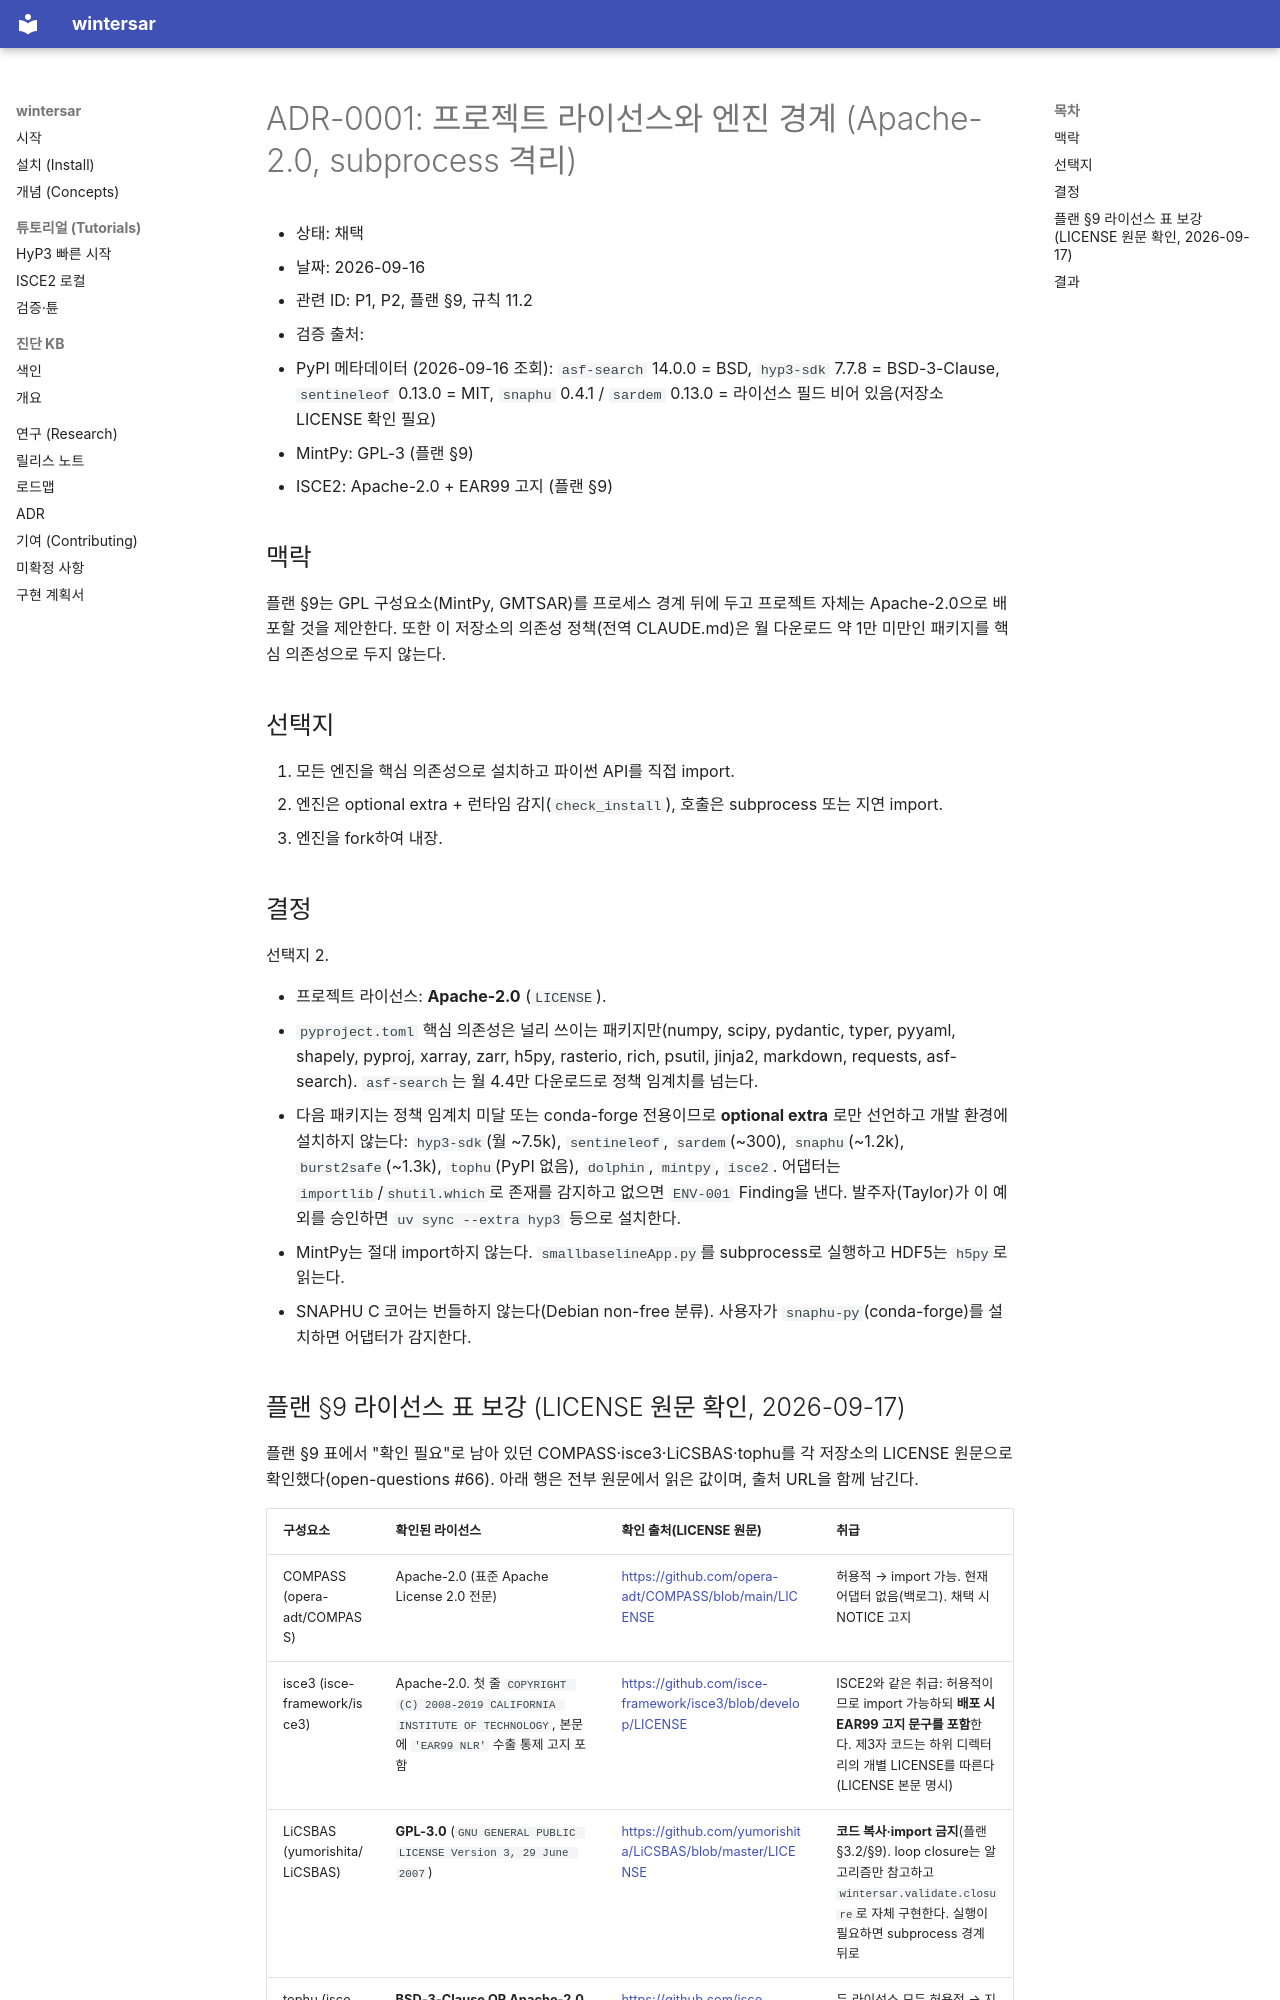

repository: taylor224/WinterSAR · page: adr/0001-license-and-engine-boundaries/index.html · generator: mkdocs

# ADR-0001: 프로젝트 라이선스와 엔진 경계 (Apache-2.0, subprocess 격리)

- 상태: 채택
- 날짜: 2026-09-16
- 관련 ID: P1, P2, 플랜 §9, 규칙 11.2
- 검증 출처:
  - PyPI 메타데이터 (2026-09-16 조회): `asf-search` 14.0.0 = BSD, `hyp3-sdk` 7.7.8 = BSD-3-Clause,
    `sentineleof` 0.13.0 = MIT, `snaphu` 0.4.1 / `sardem` 0.13.0 = 라이선스 필드 비어 있음(저장소 LICENSE 확인 필요)
  - MintPy: GPL-3 (플랜 §9)
  - ISCE2: Apache-2.0 + EAR99 고지 (플랜 §9)

## 맥락

플랜 §9는 GPL 구성요소(MintPy, GMTSAR)를 프로세스 경계 뒤에 두고 프로젝트 자체는 Apache-2.0으로
배포할 것을 제안한다. 또한 이 저장소의 의존성 정책(전역 CLAUDE.md)은 월 다운로드 약 1만 미만인
패키지를 핵심 의존성으로 두지 않는다.

## 선택지

1. 모든 엔진을 핵심 의존성으로 설치하고 파이썬 API를 직접 import.
2. 엔진은 optional extra + 런타임 감지(`check_install`), 호출은 subprocess 또는 지연 import.
3. 엔진을 fork하여 내장.

## 결정

선택지 2.

- 프로젝트 라이선스: **Apache-2.0** (`LICENSE`).
- `pyproject.toml` 핵심 의존성은 널리 쓰이는 패키지만(numpy, scipy, pydantic, typer, pyyaml,
  shapely, pyproj, xarray, zarr, h5py, rasterio, rich, psutil, jinja2, markdown, requests,
  asf-search). `asf-search`는 월 4.4만 다운로드로 정책 임계치를 넘는다.
- 다음 패키지는 정책 임계치 미달 또는 conda-forge 전용이므로 **optional extra** 로만 선언하고
  개발 환경에 설치하지 않는다: `hyp3-sdk`(월 ~7.5k), `sentineleof`, `sardem`(~300),
  `snaphu`(~1.2k), `burst2safe`(~1.3k), `tophu`(PyPI 없음), `dolphin`, `mintpy`, `isce2`.
  어댑터는 `importlib`/`shutil.which`로 존재를 감지하고 없으면 `ENV-001` Finding을 낸다.
  발주자(Taylor)가 이 예외를 승인하면 `uv sync --extra hyp3` 등으로 설치한다.
- MintPy는 절대 import하지 않는다. `smallbaselineApp.py`를 subprocess로 실행하고 HDF5는 `h5py`로 읽는다.
- SNAPHU C 코어는 번들하지 않는다(Debian non-free 분류). 사용자가 `snaphu-py`(conda-forge)를
  설치하면 어댑터가 감지한다.
